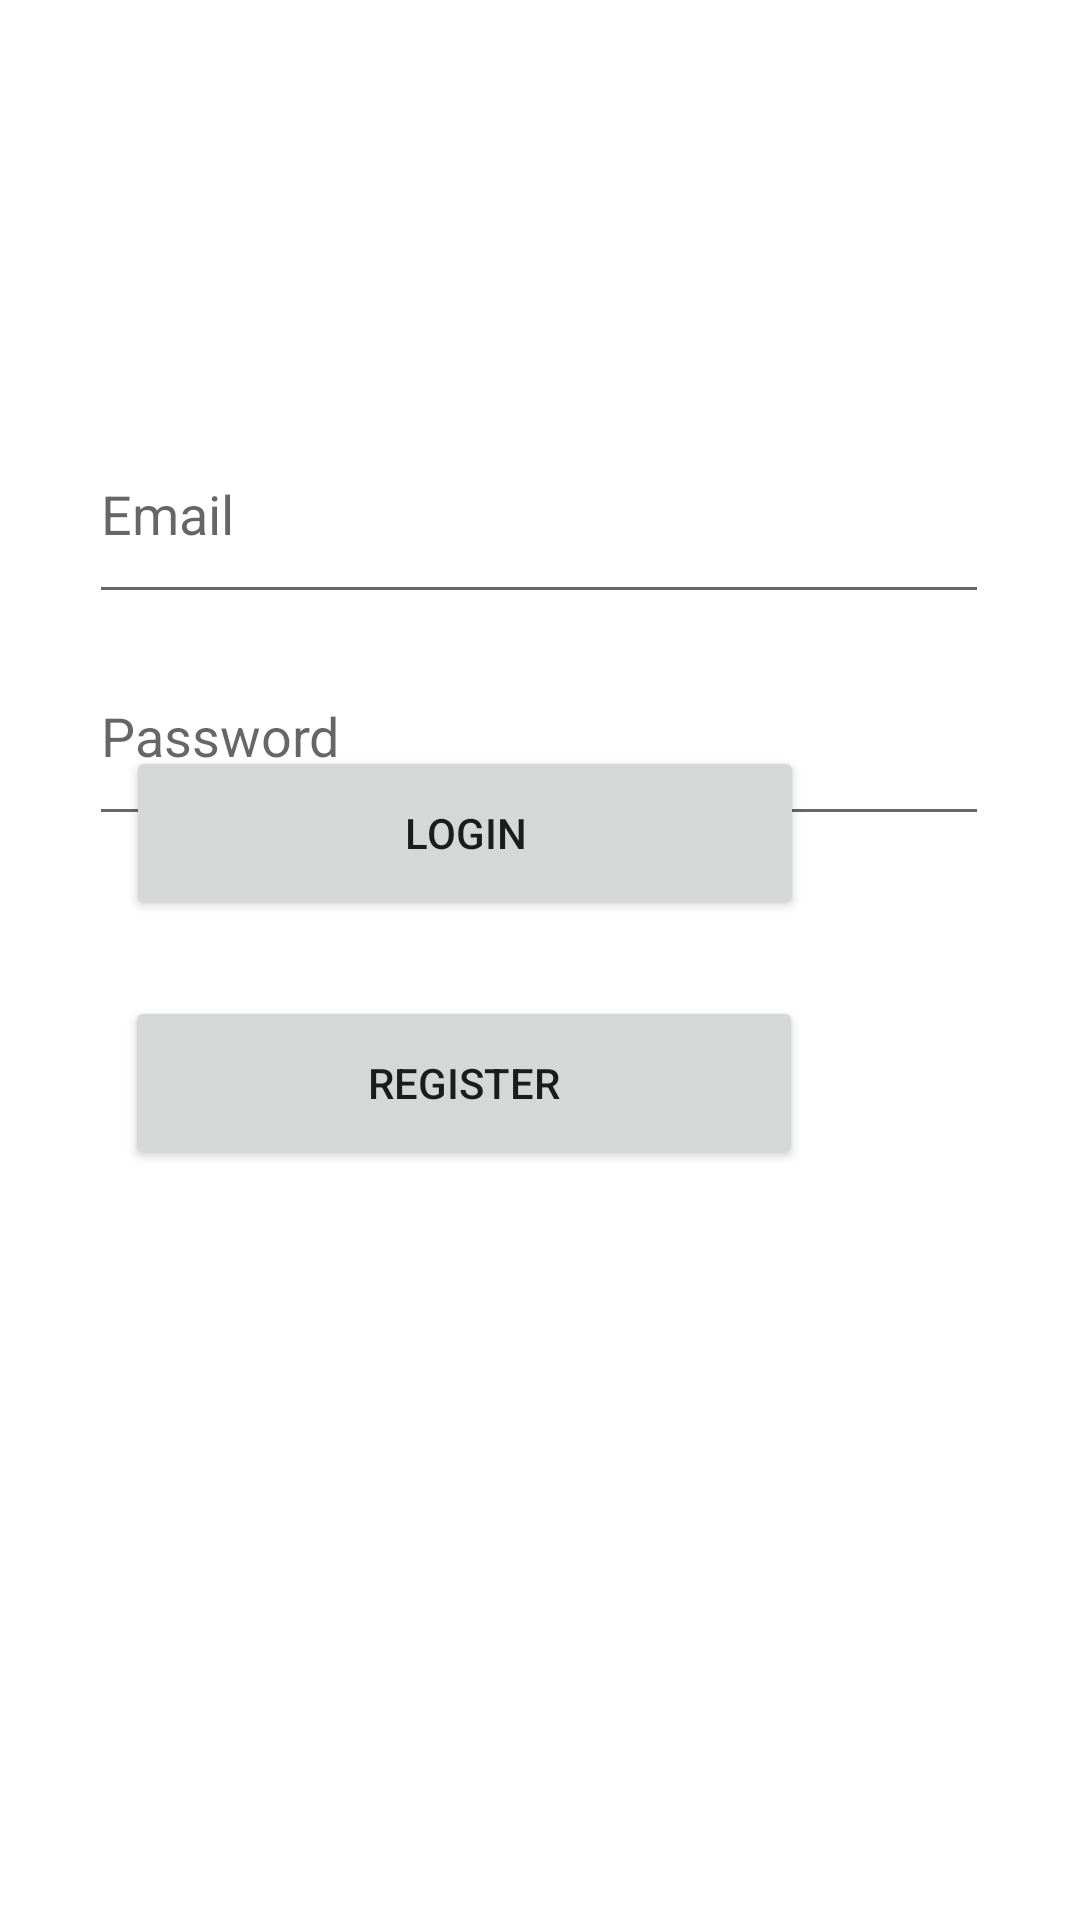

Write the Android layout XML for this screen, with the resource values it uses.
<!-- AndroidManifest.xml: application theme Theme.Easy_orders -->
<!-- res/layout/activity_login.xml -->
<?xml version="1.0" encoding="utf-8"?>
<androidx.constraintlayout.widget.ConstraintLayout xmlns:android="http://schemas.android.com/apk/res/android"
    xmlns:app="http://schemas.android.com/apk/res-auto"
    xmlns:tools="http://schemas.android.com/tools"
    android:layout_width="match_parent"
    android:layout_height="match_parent"
    tools:context=".LoginActivity">

    <Button
        android:id="@+id/login_btnLogin"
        android:layout_width="226dp"
        android:layout_height="58dp"
        android:layout_alignParentEnd="true"
        android:layout_alignParentRight="true"
        android:layout_alignParentBottom="true"
        android:layout_marginEnd="92dp"
        android:layout_marginRight="92dp"
        android:layout_marginBottom="322dp"
        android:text="Login"
        app:layout_constraintBottom_toBottomOf="parent"
        app:layout_constraintEnd_toEndOf="parent"
        app:layout_constraintHorizontal_bias="1.0"
        app:layout_constraintStart_toStartOf="parent"
        app:layout_constraintTop_toTopOf="parent"
        app:layout_constraintVertical_bias="0.957" />
    <EditText
        android:id="@+id/login_etEmail"
        android:layout_width="300dp"
        android:layout_height="70dp"
        android:layout_alignParentStart="true"
        android:layout_alignParentLeft="true"
        android:layout_alignParentEnd="true"
        android:layout_alignParentRight="true"
        android:layout_alignParentBottom="true"
        android:height="70dp"
        android:ems="10"
        android:hint="Email"
        android:inputType="textEmailAddress"
        app:layout_constraintBottom_toBottomOf="parent"
        app:layout_constraintEnd_toEndOf="parent"
        app:layout_constraintHorizontal_bias="0.495"
        app:layout_constraintStart_toStartOf="parent"
        app:layout_constraintTop_toTopOf="parent"
        app:layout_constraintVertical_bias="0.236" />


    <EditText
        android:id="@+id/login_etPassword"
        android:layout_width="300dp"
        android:layout_height="70dp"
        android:layout_alignParentStart="true"
        android:layout_alignParentLeft="true"
        android:layout_alignParentTop="true"
        android:layout_alignParentEnd="true"
        android:layout_alignParentRight="true"
        android:layout_alignParentBottom="true"
        android:height="70dp"
        android:ems="10"
        android:hint="Password"
        android:inputType="textPassword"
        app:layout_constraintBottom_toBottomOf="parent"
        app:layout_constraintEnd_toEndOf="parent"
        app:layout_constraintHorizontal_bias="0.495"
        app:layout_constraintStart_toStartOf="parent"
        app:layout_constraintTop_toTopOf="parent"
        app:layout_constraintVertical_bias="0.366" />


    <Button
        android:id="@+id/login_btnRegister"
        android:layout_width="226dp"
        android:layout_height="58dp"
        android:layout_alignParentEnd="true"
        android:layout_alignParentRight="true"
        android:layout_alignParentBottom="true"
        android:layout_marginEnd="92dp"
        android:layout_marginRight="92dp"
        android:layout_marginBottom="250dp"
        android:text="Register"
        app:layout_constraintBottom_toBottomOf="parent"
        app:layout_constraintEnd_toEndOf="parent"
        app:layout_constraintHorizontal_bias="0.989"
        app:layout_constraintStart_toStartOf="parent"
        app:layout_constraintTop_toTopOf="parent"
        app:layout_constraintVertical_bias="1.0" />


</androidx.constraintlayout.widget.ConstraintLayout>
<!-- resources referenced by this layout -->
<resources>
  <style name="Theme.Easy_orders" parent="Theme.MaterialComponents.DayNight.DarkActionBar">
          
          <item name="colorPrimary">@color/purple_500</item>
          <item name="colorPrimaryVariant">@color/purple_700</item>
          <item name="colorOnPrimary">@color/white</item>
          
          <item name="colorSecondary">@color/teal_200</item>
          <item name="colorSecondaryVariant">@color/teal_700</item>
          <item name="colorOnSecondary">@color/black</item>
          
          <item name="android:statusBarColor" tools:targetApi="l">?attr/colorPrimaryVariant</item>
          
      </style>
  <!-- not gathered from this repository: default colours our renderer supplied (Android Studio template values) -->
  <color name="purple_500">#FF6200EE</color>
  <color name="purple_700">#FF3700B3</color>
  <color name="teal_200">#FF03DAC5</color>
  <color name="teal_700">#FF018786</color>
  <color name="black">#FF000000</color>
  <color name="white">#FFFFFFFF</color>
</resources>
